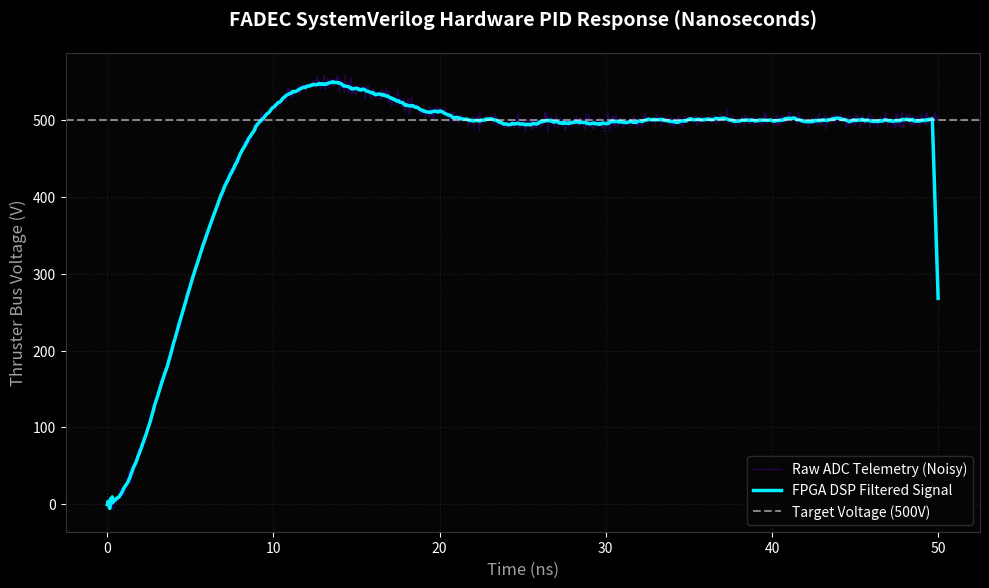

Write Python code to recreate this figure.
import numpy as np
import matplotlib.pyplot as plt

# Simulate FADEC PID Control Step Response for Ion Thruster Voltage Regulation
t = np.linspace(0, 50, 1000) # Time in nanoseconds

# Simulated hardware step response with slight overshoot and quick settling (underdamped but tuned)
# y(t) = 1 - e^(-zeta * w * t) * (cos(wd * t) + (zeta / sqrt(1 - zeta^2)) * sin(wd * t))
zeta = 0.6
w = 0.3
wd = w * np.sqrt(1 - zeta**2)

voltage_target = 500  # 500V target for the thruster
response = voltage_target * (1 - np.exp(-zeta * w * t) * (np.cos(wd * t) + (zeta / np.sqrt(1 - zeta**2)) * np.sin(wd * t)))

# Add high-frequency ADC noise
noise = np.random.normal(0, 5, 1000)
raw_adc_signal = response + noise

# Simulate the Digital Moving-Average Filter (the one implemented in SystemVerilog)
window_size = 15
filtered_signal = np.convolve(raw_adc_signal, np.ones(window_size)/window_size, mode='same')
filtered_signal[:window_size//2] = raw_adc_signal[:window_size//2] # Fix edges

# Configure deep dark mode plotting to match the portfolio aesthetic
plt.style.use('dark_background')
fig, ax = plt.subplots(figsize=(10, 6), dpi=150)
fig.patch.set_facecolor('#050505')
ax.set_facecolor('#050505')

# Plot the lines
ax.plot(t, raw_adc_signal, color='#7000ff', alpha=0.3, label='Raw ADC Telemetry (Noisy)', linewidth=1)
ax.plot(t, filtered_signal, color='#00f0ff', label='FPGA DSP Filtered Signal', linewidth=2.5)
ax.axhline(voltage_target, color='white', linestyle='--', alpha=0.5, label='Target Voltage (500V)')

# Add grid and labels
ax.grid(color='white', linestyle=':', alpha=0.1)
ax.set_title('FADEC SystemVerilog Hardware PID Response (Nanoseconds)', color='white', pad=20, fontsize=14, fontweight='bold')
ax.set_xlabel('Time (ns)', color='#a0a0a0', fontsize=12)
ax.set_ylabel('Thruster Bus Voltage (V)', color='#a0a0a0', fontsize=12)
ax.legend(loc='lower right', facecolor='#050505', edgecolor='#333333')

# Clean up borders
for spine in ax.spines.values():
    spine.set_color('#333333')

plt.tight_layout()
plt.savefig('fadec_plot.jpg', format='jpg', facecolor='#050505')
print("fadec_plot.jpg generated successfully.")
